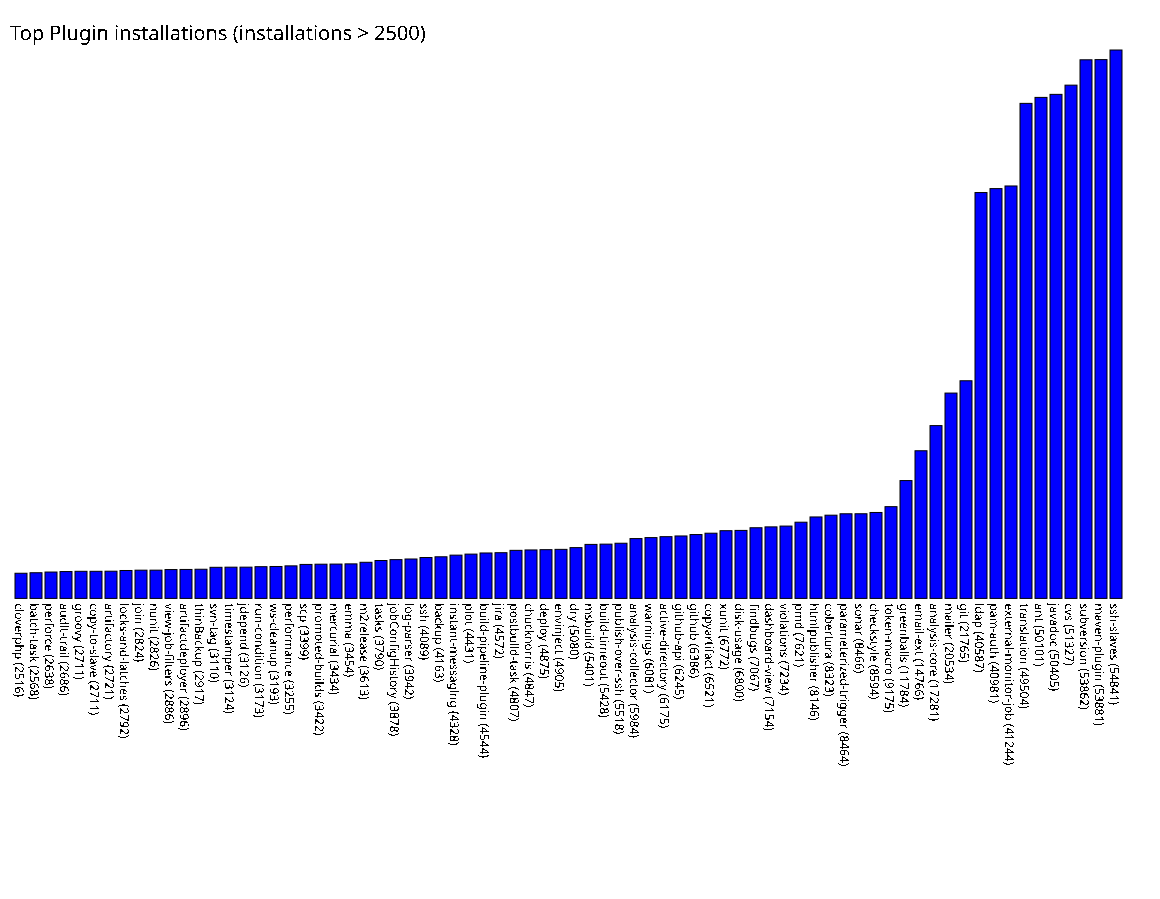

Data behind this chart, as committed beside it:
cloverphp, 2516
batch-task, 2568
perforce, 2638
audit-trail, 2686
groovy, 2711
copy-to-slave, 2711
artifactory, 2721
locks-and-latches, 2792
join, 2824
nunit, 2826
view-job-filters, 2886
artifactdeployer, 2896
thinBackup, 2917
svn-tag, 3110
timestamper, 3124
jdepend, 3126
run-condition, 3173
ws-cleanup, 3193
performance, 3255
scp, 3399
promoted-builds, 3422
mercurial, 3434
emma, 3454
m2release, 3613
tasks, 3790
jobConfigHistory, 3878
log-parser, 3942
ssh, 4089
backup, 4163
instant-messaging, 4328
plot, 4431
build-pipeline-plugin, 4544
jira, 4572
postbuild-task, 4807
chucknorris, 4847
deploy, 4875
envinject, 4905
dry, 5080
msbuild, 5401
build-timeout, 5428
publish-over-ssh, 5518
analysis-collector, 5984
warnings, 6081
active-directory, 6175
github-api, 6245
github, 6386
copyartifact, 6521
xunit, 6772
disk-usage, 6800
findbugs, 7067
dashboard-view, 7154
violations, 7234
pmd, 7621
htmlpublisher, 8146
cobertura, 8323
parameterized-trigger, 8464
sonar, 8466
checkstyle, 8594
token-macro, 9175
greenballs, 11784
email-ext, 14766
... 13 more rows
